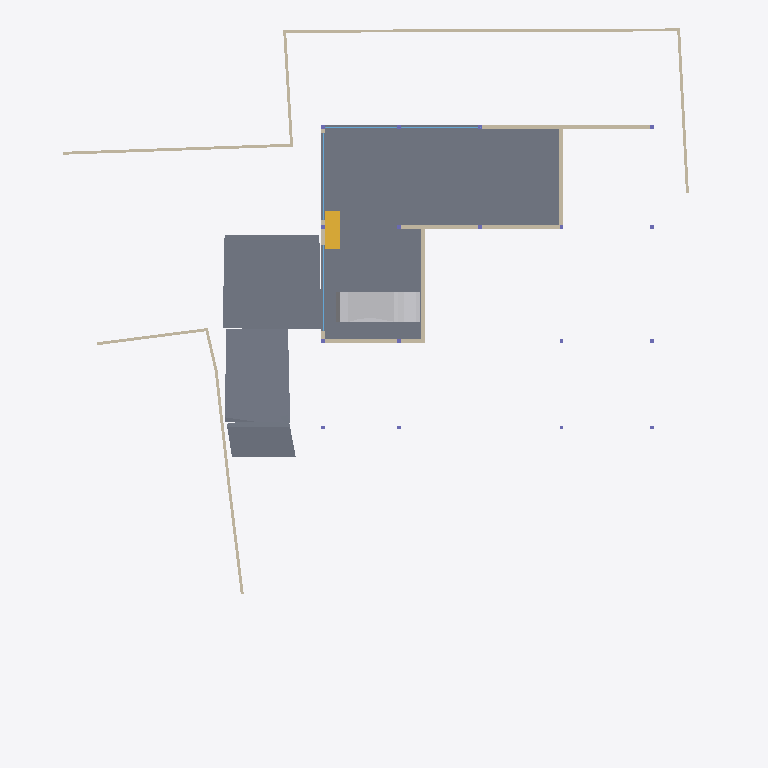
Plan cut of the same IFC building model at storey 'BF' (level -2.55 m, cut at -1.15 m), seen from above with north up, elements coloured by IFC class: 15 walls (beige), 4 slabs (grey), 4 windows (light blue), 1 other element (light grey), 1 stair flight (yellow). Cut surfaces are drawn darker.
Extent 40.0 m × 44.4 m × 7.6 m (x, y, z). Storeys (5): BF at -2.55 m; 00 at 0.00 m; GF at 0.45 m; GF Lintel at 3.15 m; FF at 3.65 m. Elements (196): 54 IfcWall, 35 IfcWindow, 24 IfcFurniture, 17 IfcBeam, 17 IfcColumn, 17 IfcSlab, 10 IfcDoor, 9 IfcSanitaryTerminal, 5 IfcFurnishingElement, 3 IfcCovering, 2 IfcStairFlight, 1 IfcRailing.

HEADER;
FILE_DESCRIPTION(('ViewDefinition [CoordinationView]'),'2;1');
FILE_NAME('Manilal.ifc','2025-01-01T19:39:29+05:30',(''),(''),'IfcOpenShell 0.8.0','Bonsai 0.8.0','');
FILE_SCHEMA(('IFC4X3'));
ENDSEC;
DATA;
#1480=IFCPROJECT('2TuuvCHJz54PsFPcraEbH$',$,'My Project',$,$,$,$,(#3,#128),#1481);
#3305=IFCSITE('0lpfVeOW52QfroqLYyHNY2',$,'My Site',$,$,#26,$,$,$,$,$,$,$,$);
#22021=IFCSITE('3bEIgyqTrDuwi1cEDDCOva',$,'Site',$,$,#22364,#22354,$,$,$,$,$,$,$);
#3313=IFCBUILDING('0MzaWOaS178x5FMqOflU3C',$,'My Building',$,$,#25,$,$,$,$,$,$);
#2081=IFCBUILDINGSTOREY('09kFoqoxrCvB1_fcEsMZsQ',$,'GF',$,$,#217,$,$,$,$);
#2986=IFCBUILDINGSTOREY('0zoFHJ9PnFW80M$mIVDQW3',$,'BF',$,$,#14477,$,$,$,$);
#17145=IFCBUILDINGSTOREY('0MckaoTknA3edZMUNhTyAK',$,'FF',$,$,#17254,$,$,$,$);
#20035=IFCBUILDINGSTOREY('3LpnsPikv4mRTBpfC3WQtx',$,'00',$,$,#20051,$,$,$,$);
#23582=IFCBUILDINGSTOREY('0DtUgpQ1b6nBmkLmvc_ehu',$,'GF Lintel',$,$,#23767,$,$,$,$);
#15655=IFCSLAB('3aSar1Jj9DLfSAmIm2knx1',$,'Slab',$,$,#16119,#15669,$,$);
#29381=IFCSLAB('30Y2A3Waj1_g7GRY9nwvu4',$,'Slab',$,$,#45978,#29392,$,$);
#29348=IFCSLAB('1A5GJs4GvBjeLaBLjkEViO',$,'Slab',$,$,#46131,#29359,$,$);
#19398=IFCVEHICLE('0rzGDxo0H1CRYsT$ARQpVS',$,'Vehicle',$,$,#45983,#19411,$,$);
#29284=IFCSLAB('3iSMNRhjn6RxAf9MsQotHf',$,'Slab',$,$,#46126,#29295,$,$);
#28303=IFCWALL('27XUrfdFf8NB4WaAp9CQAl',$,'Wall',$,$,#28458,#28314,$,$);
#29782=IFCWALL('2UXKOmh1X4oPQ4IlYSUZ2f',$,'Wall',$,$,#29859,#29793,$,$);
#28186=IFCWALL('2UlyJbGOL47vem9W3W5T7b',$,'Wall',$,$,#29423,#28197,$,$);
#30905=IFCWALL('0J9S4Srlb1MOsgNvH90_Ni',$,'Wall',$,$,#30979,#30916,$,$);
#31592=IFCSTAIRFLIGHT('1BVZVaIH19U9YE$g_vwJAZ',$,'StairFlight',$,$,#46156,#31605,$,8,7,0.168750002980232,0.150000005960464,.STRAIGHT.);
#26216=IFCWALL('0OsEPs_bHDiuVXt9yc07Ua',$,'Wall',$,$,#28368,#26227,$,$);
#14810=IFCWALL('1YbjuILpv4AxLe7Ucp54z8',$,'Wall',$,$,#19458,#14821,$,$);
#15914=IFCWALL('3tDJ76NTfCAufcXES8CpBj',$,'Wall',$,$,#16078,#15920,$,$);
#14894=IFCWALL('3LM7Pm6Iv8$Bf3kD16vEYX',$,'Wall',$,$,#15769,#14905,$,$);
#28224=IFCWALL('10RvTK_K97Xg3Zon6pJwxP',$,'Wall',$,$,#29428,#28235,$,$);
#27060=IFCWALL('10l$0x7lzBbBMMGF1qxI0s',$,'Wall',$,$,#27511,#27071,$,$);
#27353=IFCWALL('2Y2Bm57Cb8Exxz7st0aRUc',$,'Wall',$,$,#27521,#27364,$,$);
#26619=IFCWALL('0FMxrmeoPF7x0oR7G9$aVh',$,'Wall',$,$,#27506,#26630,$,$);
#27098=IFCWALL('2qQNxnpy98iB6JMyhLi2FK',$,'Wall',$,$,#27516,#27109,$,$);
#14729=IFCWALL('2kOOzhf3b4QORblHJUR6b5',$,'Wall',$,$,#29446,#14740,$,$);
#22513=IFCWINDOW('3pTf05FfDFueY39LujETLW',$,'Window',$,$,#45317,#45273,$,$,$,$,$,$);
#18623=IFCWINDOW('0ge9G9fGz6TwGxq3OxN388',$,'Window',$,$,#44746,#44702,$,$,$,$,$,$);
#15217=IFCWINDOW('3CiMF2o49ARB$21kpp3PqF',$,'Door',$,$,#44553,#44561,$,$,$,.WINDOW.,$,$);
#15291=IFCWINDOW('3rVnsE3TnESBM2dCwAzP5Z',$,'Door.001',$,$,#44694,#44650,$,$,$,.WINDOW.,$,$);
#29467=IFCWALL('2U66_ERPrD$A$2PTOc1bPA',$,'Wall',$,$,#29544,#29478,$,$);
ENDSEC;